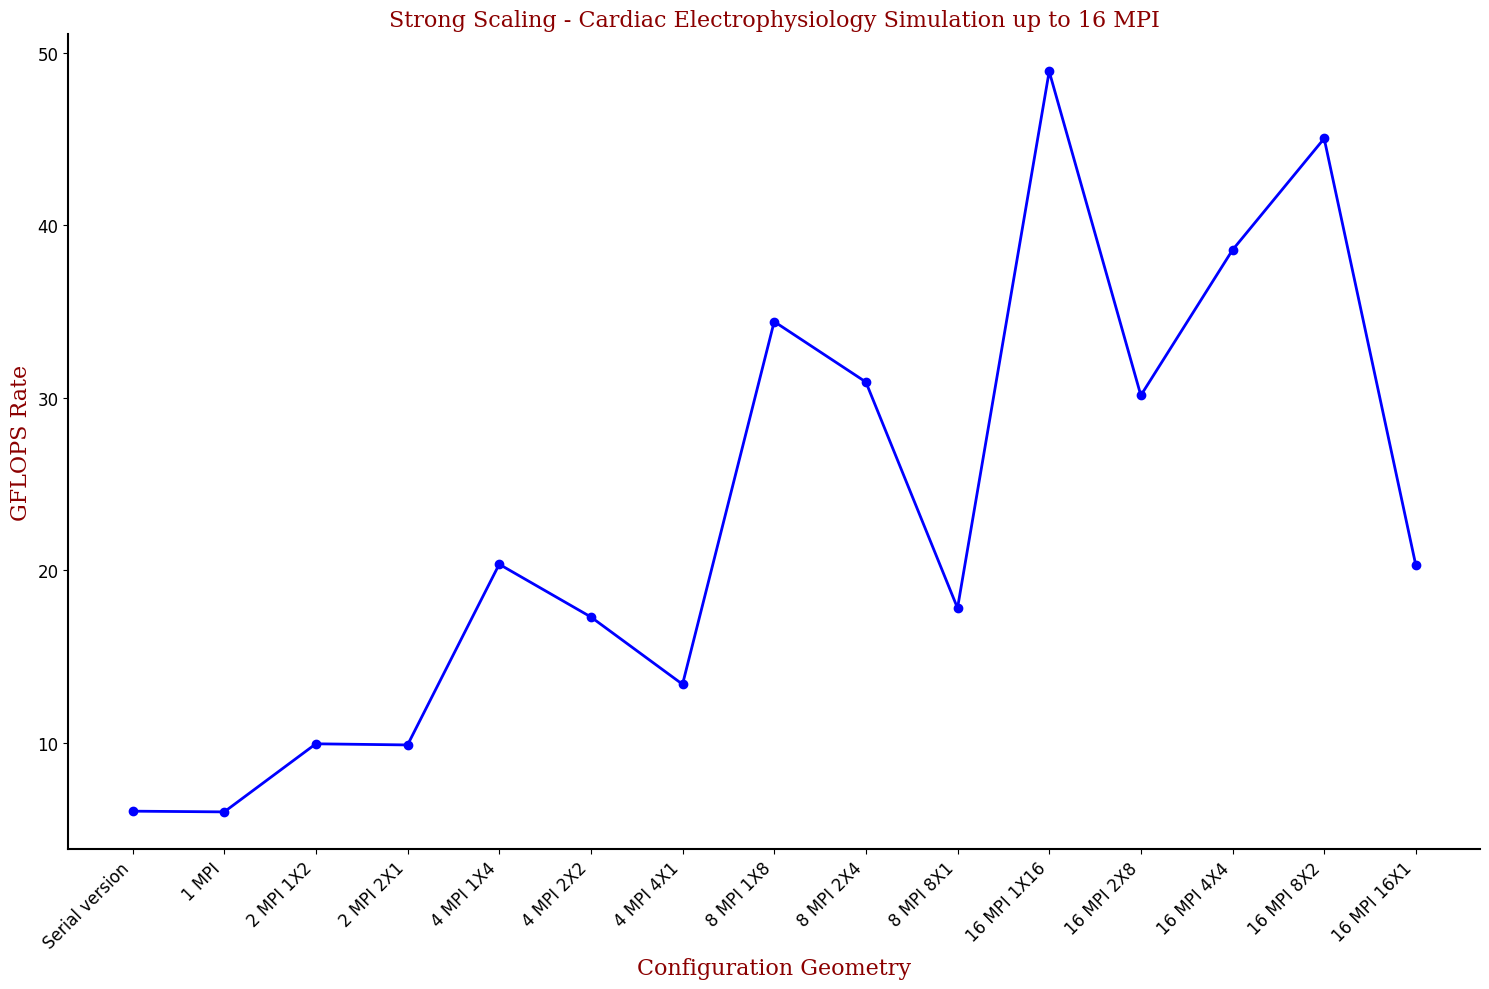
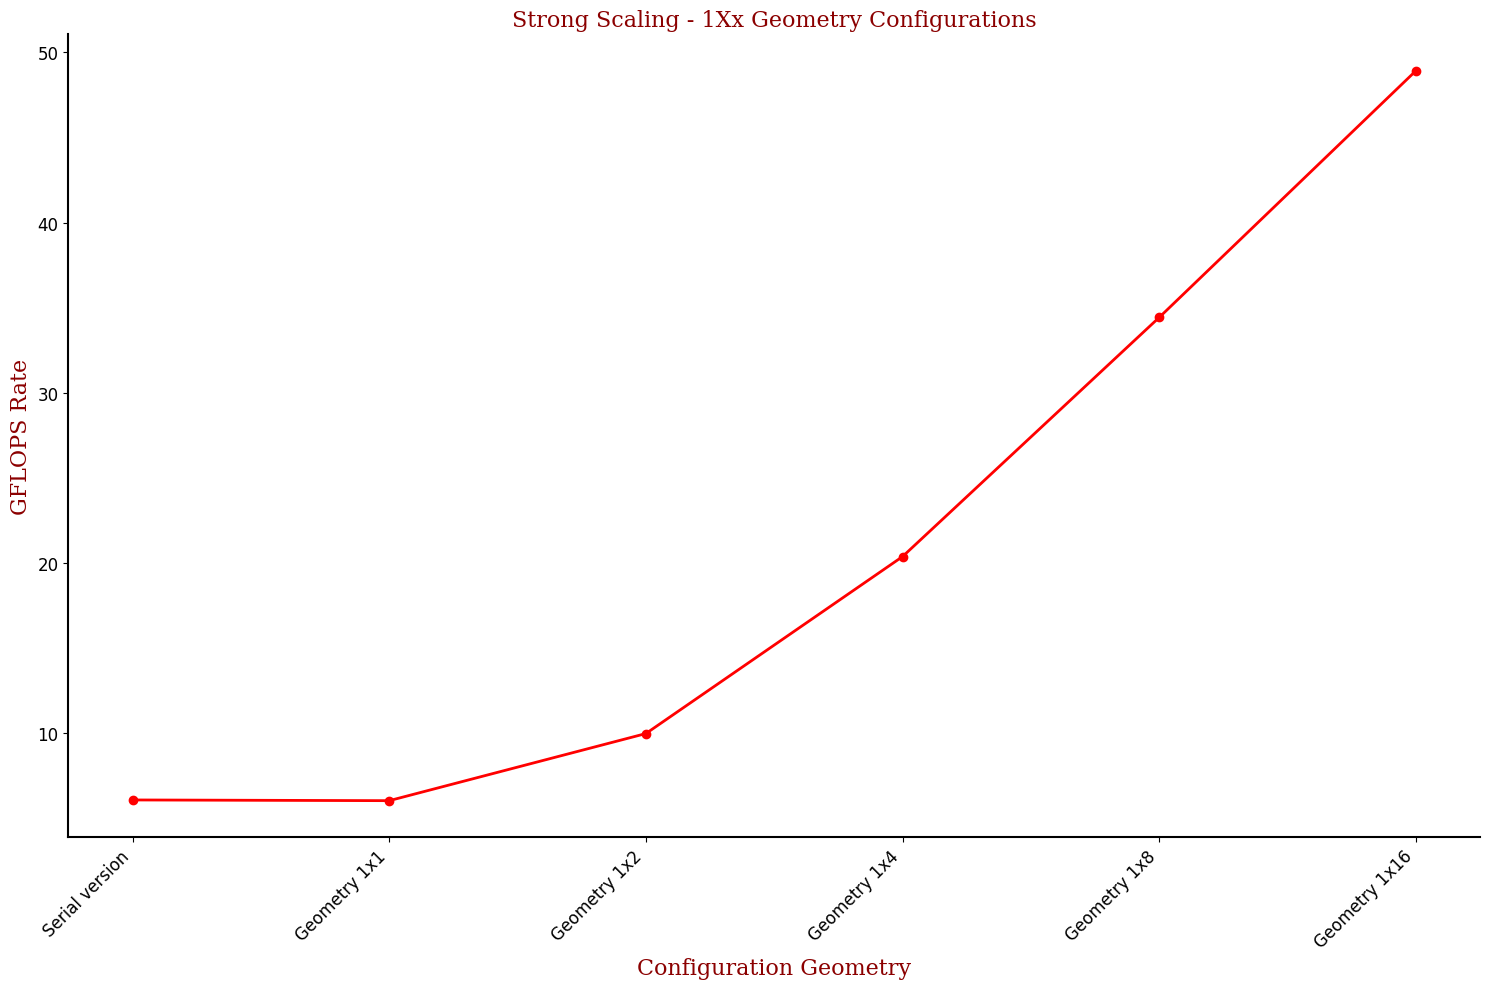

Write the Python code that produced these figures, in order.
import matplotlib.pyplot as plt
font = {'family': 'serif','color': 'darkred','weight': 'normal','size': 16,}
# Define the configurations and their corresponding Gflops rates for all geometries
configurations_all = [
    "Serial version", "1 MPI", "2 MPI 1X2", "2 MPI 2X1", "4 MPI 1X4",
    "4 MPI 2X2", "4 MPI 4X1", "8 MPI 1X8", "8 MPI 2X4", "8 MPI 8X1",
    "16 MPI 1X16", "16 MPI 2X8", "16 MPI 4X4", "16 MPI 8X2", "16 MPI 16X1"
]

gflops_rates_all = [
    6.04524, 6.00341, 9.94901, 9.88341, 20.3554,
    17.2998, 13.3983, 34.418, 30.9165, 17.8163,
    48.9201, 30.1401, 38.5679, 45.0308, 20.2911
]

# Define the configurations and their corresponding Gflops rates for 1Xx geometries
configurations_1xx = [
    "Serial version", "Geometry 1x1", "Geometry 1x2", "Geometry 1x4",
    "Geometry 1x8", "Geometry 1x16"
]

gflops_rates_1xx = [
    6.04524, 6.00341, 9.94901, 20.3554, 34.418, 48.9201
]

# Let's create separate plots for the two sets of configurations.

# Set up the figure and axis for the first plot (all configurations)
plt.figure(figsize=(15, 10))

# Plot the line with marker 'o', color 'blue' and line style '-'
plt.plot(configurations_all, gflops_rates_all, marker='o', color='blue', linestyle='-', linewidth=2)

# Setting the title with improved font
plt.title("Strong Scaling - Cardiac Electrophysiology Simulation up to 16 MPI", fontdict=font)

# Setting the x and y labels with improved font
plt.xlabel("Configuration Geometry", fontdict=font)
plt.ylabel("GFLOPS Rate", fontdict=font)

# Rotate the x labels to show them better
plt.xticks(rotation=45, ha='right', fontname='DejaVu Sans', fontsize=12)

# Set the y labels with a specific format and font
plt.yticks(fontname='DejaVu Sans', fontsize=12)

# Enhance the edge of the plot
plt.gca().spines['top'].set_visible(False)
plt.gca().spines['right'].set_visible(False)
plt.gca().spines['left'].set_linewidth(1.5)
plt.gca().spines['left'].set_color('black')
plt.gca().spines['bottom'].set_linewidth(1.5)
plt.gca().spines['bottom'].set_color('black')

# Adjust the plot to ensure everything fits without overlap
plt.tight_layout()

# Show the plot with improvements for all configurations
plt.show()

# Now let's create a separate plot for the 1Xx geometries

# Set up the figure and axis for the second plot (1Xx geometries)
plt.figure(figsize=(15, 10))

# Plot the line with marker 'o', color 'red' and line style '-'
plt.plot(configurations_1xx, gflops_rates_1xx, marker='o', color='red', linestyle='-', linewidth=2)

# Setting the title with improved font
plt.title("Strong Scaling - 1Xx Geometry Configurations", fontdict=font)

# Setting the x and y labels with improved font
plt.xlabel("Configuration Geometry", fontdict=font)
plt.ylabel("GFLOPS Rate", fontdict=font)

# Rotate the x labels to show them better
plt.xticks(rotation=45, ha='right', fontname='DejaVu Sans', fontsize=12)

# Set the y labels with a specific format and font
plt.yticks(fontname='DejaVu Sans', fontsize=12)

# Enhance the edge of the plot
plt.gca().spines['top'].set_visible(False)
plt.gca().spines['right'].set_visible(False)
plt.gca().spines['left'].set_linewidth(1.5)
plt.gca().spines['left'].set_color('black')
plt.gca().spines['bottom'].set_linewidth(1.5)
plt.gca().spines['bottom'].set_color('black')

# Adjust the plot to ensure everything fits without overlap
plt.tight_layout()

# Show the plot with improvements for 1Xx geometries
plt.show()
